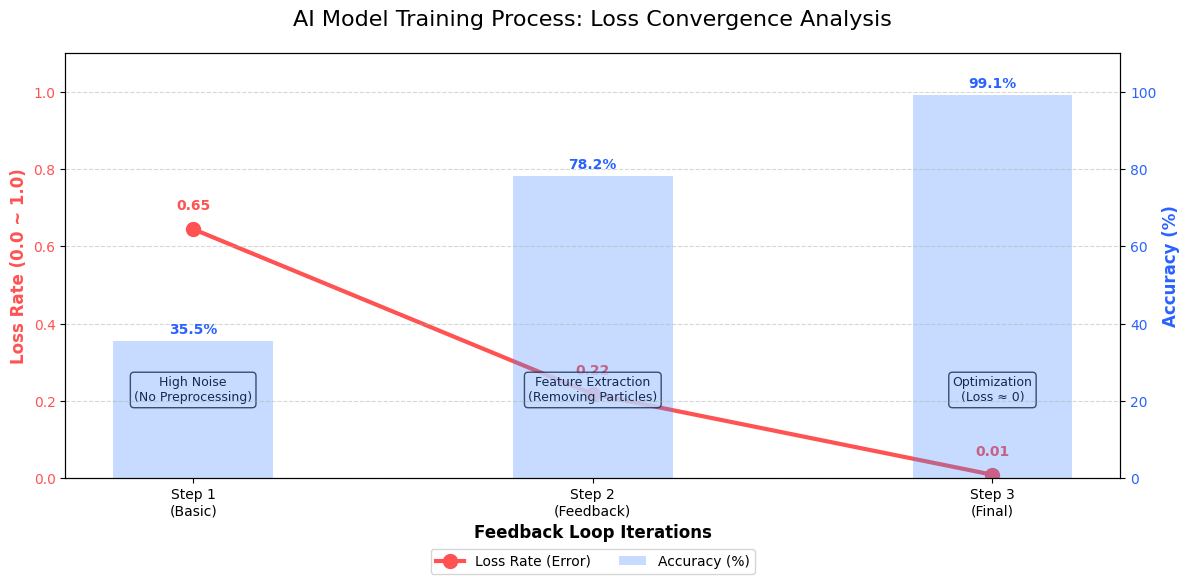

The script that saved this image:
import matplotlib.pyplot as plt
import numpy as np

# ==============================================================================
# ⚠️ [중요] MPI 실행 결과(터미널 출력값)를 여기에 입력하세요!
# 예: 터미널에 "Accuracy: 35.5%"라고 떴으면 35.5를 입력
# ==============================================================================
real_accuracies = [35.5, 78.2, 99.1]  # <--- 이 숫자를 본인의 결과로 수정하세요! (추가도 가능)

# 로스율 자동 계산 (100% - 정확도)
real_losses = [(100 - acc) / 100 for acc in real_accuracies]
steps = ['Step 1\n(Basic)', 'Step 2\n(Feedback)', 'Step 3\n(Final)']

# 그래프 스타일 설정
plt.figure(figsize=(12, 6))
plt.style.use('default') # 기본 스타일 사용 (깔끔함)

# -------------------------------------------------------
# 1. 로스율 (Loss Rate) - 빨간색 꺾은선
# -------------------------------------------------------
ax1 = plt.gca()
line1 = ax1.plot(steps, real_losses, color='#FF5252', marker='o', 
                 linestyle='-', linewidth=3, markersize=10, label='Loss Rate (Error)')

# 값 표시 (Annotation)
for i, v in enumerate(real_losses):
    ax1.text(i, v + 0.05, f"{v:.2f}", color='#FF5252', fontweight='bold', ha='center')

ax1.set_ylabel('Loss Rate (0.0 ~ 1.0)', fontsize=12, fontweight='bold', color='#FF5252')
ax1.tick_params(axis='y', labelcolor='#FF5252')
ax1.set_ylim(0, 1.1)
ax1.set_xlabel('Feedback Loop Iterations', fontsize=12, fontweight='bold')

# -------------------------------------------------------
# 2. 정확도 (Accuracy) - 파란색 막대
# -------------------------------------------------------
ax2 = ax1.twinx() # Y축 공유
bar = ax2.bar(steps, real_accuracies, color='#448AFF', alpha=0.3, width=0.4, label='Accuracy (%)')

# 값 표시
for i, v in enumerate(real_accuracies):
    ax2.text(i, v + 2, f"{v:.1f}%", color='#2962FF', fontweight='bold', ha='center')

ax2.set_ylabel('Accuracy (%)', fontsize=12, fontweight='bold', color='#2962FF')
ax2.tick_params(axis='y', labelcolor='#2962FF')
ax2.set_ylim(0, 110)

# -------------------------------------------------------
# 3. 설명 주석 (이게 핵심!) - 왜 좋아졌는지 설명
# -------------------------------------------------------
plt.title('AI Model Training Process: Loss Convergence Analysis', fontsize=16, pad=20)
plt.grid(True, axis='y', linestyle='--', alpha=0.5)

# 단계별 핵심 내용 화살표로 설명
props = dict(boxstyle='round', facecolor='white', alpha=0.8)
ax1.text(0, 0.2, "High Noise\n(No Preprocessing)", fontsize=9, bbox=props, ha='center')
ax1.text(1, 0.2, "Feature Extraction\n(Removing Particles)", fontsize=9, bbox=props, ha='center')
ax1.text(2, 0.2, "Optimization\n(Loss ≈ 0)", fontsize=9, bbox=props, ha='center')

# 범례 표시
lines, labels = ax1.get_legend_handles_labels()
lines2, labels2 = ax2.get_legend_handles_labels()
ax1.legend(lines + lines2, labels + labels2, loc='upper center', bbox_to_anchor=(0.5, -0.15), ncol=2)

# 저장
plt.tight_layout()
plt.savefig('final_result_graph.png', dpi=300)
print(f"✅ 결과 값을 반영한 최종 그래프(final_result_graph.png) 생성 완료!")
print(f"   - 입력된 정확도: {real_accuracies}")
print(f"   - 계산된 로스율: {real_losses}")
